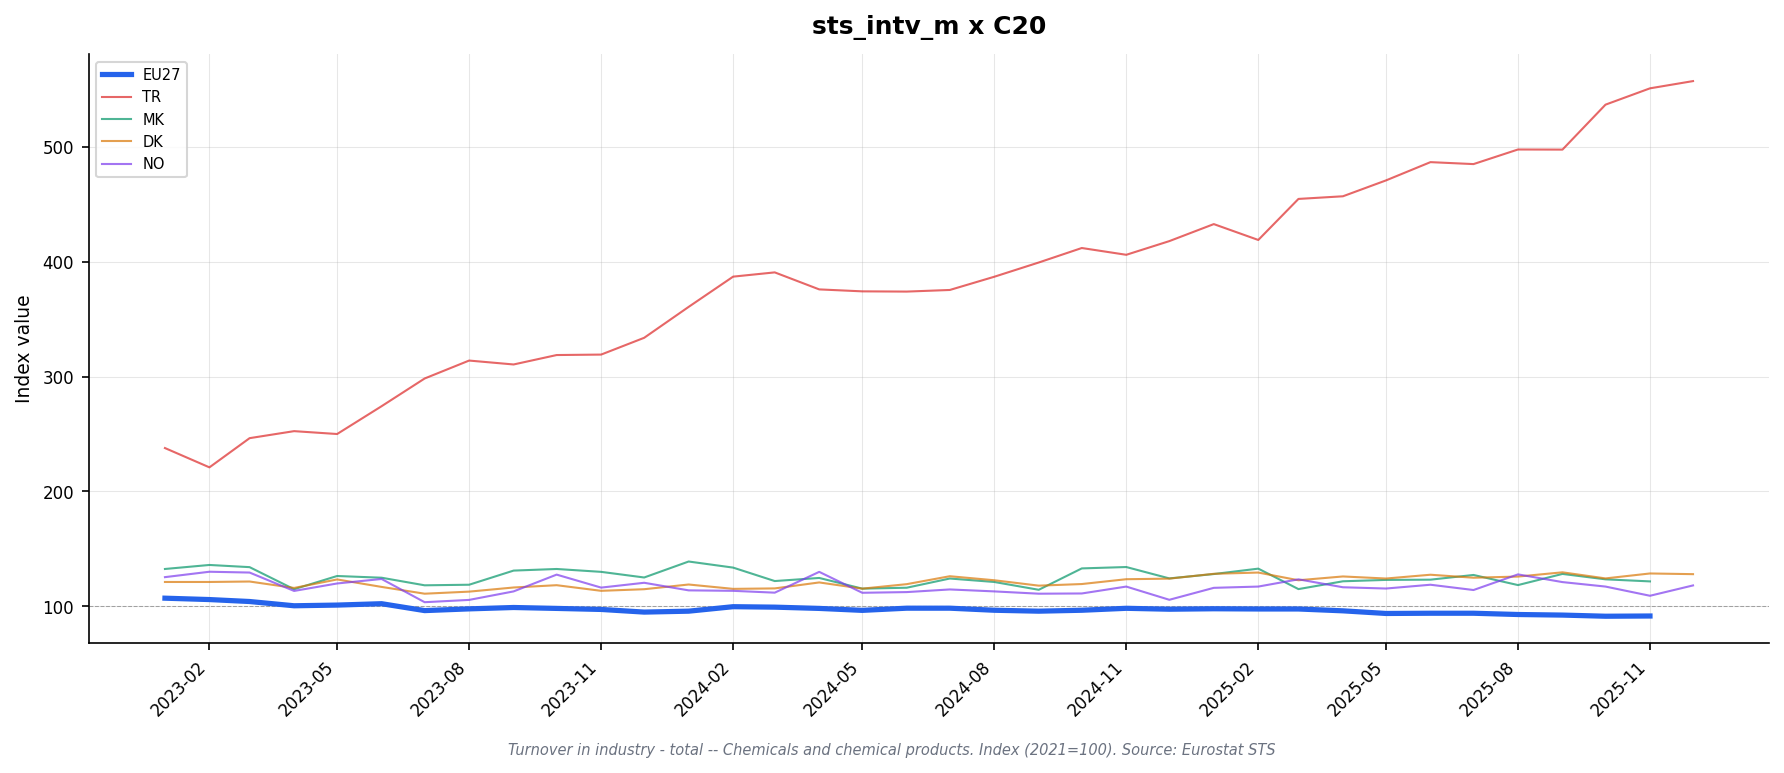

Source data for this figure (header and first rows):
freq, indic_bt, nace_r2, s_adj, unit, geo\TIME_PERIOD, 2023-01_value, 2023-01_flag, 2023-02_value, 2023-02_flag, 2023-03_value, 2023-03_flag, 2023-04_value, 2023-04_flag, 2023-05_value, 2023-05_flag, 2023-06_value, 2023-06_flag, 2023-07_value, 2023-07_flag, 2023-08_value, 2023-08_flag, 2023-09_value, 2023-09_flag
M, NETTUR, C20, SCA, I21, AT, 110.7, , 109.1, , 108.8, , 103.6, , 104.5, , 100.5, , 99.3, , 102.6, , 106.8, 
M, NETTUR, C20, SCA, I21, BE, 104.6, , 109.2, , 104.7, , 105.8, , 96.1, , 92.7, , 93.9, , 92.0, , 91.6, 
M, NETTUR, C20, SCA, I21, CZ, 104.4, i, 104.1, i, 104.1, i, 100.6, i, 96.5, i, 96.8, i, 95.6, i, 97.3, i, 101.2, i
M, NETTUR, C20, SCA, I21, DE, 105.7, , 106.1, , 103.3, , 99.7, , 98.8, , 96.7, , 94.7, , 96.7, , 97.4, 
M, NETTUR, C20, SCA, I21, DK, 121.3, , 121.3, , 121.7, , 116.1, , 123.5, , 117.0, , 111.1, , 112.9, , 116.5, 
M, NETTUR, C20, SCA, I21, EA19, 107.5, , 106.7, , 105.1, , 101.0, , 101.1, , 101.1, , 96.9, , 98.1, , 98.8, 
M, NETTUR, C20, SCA, I21, EA20, 107.1, , 105.8, , 104.2, , 100.3, , 101.1, , 102.4, , 96.2, , 97.3, , 98.4, 
M, NETTUR, C20, SCA, I21, EA21, 107.1, , 105.8, , 104.2, , 100.3, , 101.1, , 102.4, , 96.2, , 97.3, , 98.4, 
M, NETTUR, C20, SCA, I21, EL, 110.6, i, 118.8, i, 132.5, i, 100.8, i, 111.8, i, 105.0, i, 104.7, i, 112.3, i, 110.3, i
M, NETTUR, C20, SCA, I21, ES, 106.3, p, 106.1, p, 104.7, p, 103.6, p, 101.8, p, 102.8, p, 100.8, p, 99.9, p, 100.6, p
M, NETTUR, C20, SCA, I21, EU27_2020, 107.2, , 106.0, , 104.3, , 100.6, , 101.2, , 102.4, , 96.4, , 97.9, , 99.1, 
M, NETTUR, C20, SCA, I21, FI, , : @C, , : @C, , : @C, , : @C, , : @C, , : @C, , : @C, , : @C, , : @C
M, NETTUR, C20, SCA, I21, FR, 113.3, , 107.8, , 106.4, , 105.8, , 107.1, , 105.3, , 102.2, , 104.2, , 106.5, 
M, NETTUR, C20, SCA, I21, HU, 71.9, i, 75.5, i, 79.3, i, 72.5, i, 75.9, i, 73.4, i, 76.7, i, 76.9, i, 74.5, i
M, NETTUR, C20, SCA, I21, IE, , : @C, , : @C, , : @C, , : @C, , : @C, , : @C, , : @C, , : @C, , : @C
M, NETTUR, C20, SCA, I21, IT, 106.6, , 108.3, , 107.3, , 96.8, , 107.1, , 100.5, , 101.8, , 102.6, , 101.2, 
M, NETTUR, C20, SCA, I21, LT, 68.4, i, 69.6, i, 67.1, i, 73.0, i, 63.5, i, 63.0, i, 63.0, i, 67.7, i, 72.5, i
M, NETTUR, C20, SCA, I21, LV, 118.4, , 110.1, , 105.1, , 82.2, , 86.5, , 87.2, , 90.7, , 99.1, , 80.5, 
M, NETTUR, C20, SCA, I21, MK, 132.6, i, 136.1, i, 134.2, i, 115.0, i, 126.5, i, 125.0, i, 118.4, i, 118.9, i, 131.2, i
M, NETTUR, C20, SCA, I21, NL, 109.9, , 101.7, , 105.4, , 95.7, , 98.9, , 101.6, , 92.9, , 95.5, , 94.7, 
M, NETTUR, C20, SCA, I21, NO, 125.5, , 130.2, , 129.5, , 113.5, , 120.0, , 123.9, , 103.7, , 105.7, , 113.1, 
M, NETTUR, C20, SCA, I21, PL, 119.8, i, 118.6, i, 111.2, i, 111.1, i, 107.9, i, 111.1, i, 106.3, i, 114.1, i, 118.7, i
M, NETTUR, C20, SCA, I21, PT, , : @C, , : @C, , : @C, , : @C, , : @C, , : @C, , : @C, , : @C, , : @C
M, NETTUR, C20, SCA, I21, RO, 114.8, i, 112.8, i, 110.4, i, 98.7, i, 100.5, i, 99.0, i, 100.8, i, 105.4, i, 104.6, i
M, NETTUR, C20, SCA, I21, SE, , : @C, , : @C, , : @C, , : @C, , : @C, , : @C, , : @C, , : @C, , : @C
M, NETTUR, C20, SCA, I21, TR, 237.8, , 221.0, , 246.4, , 252.5, , 250.0, , 274.2, , 298.3, , 313.9, , 310.5, 
